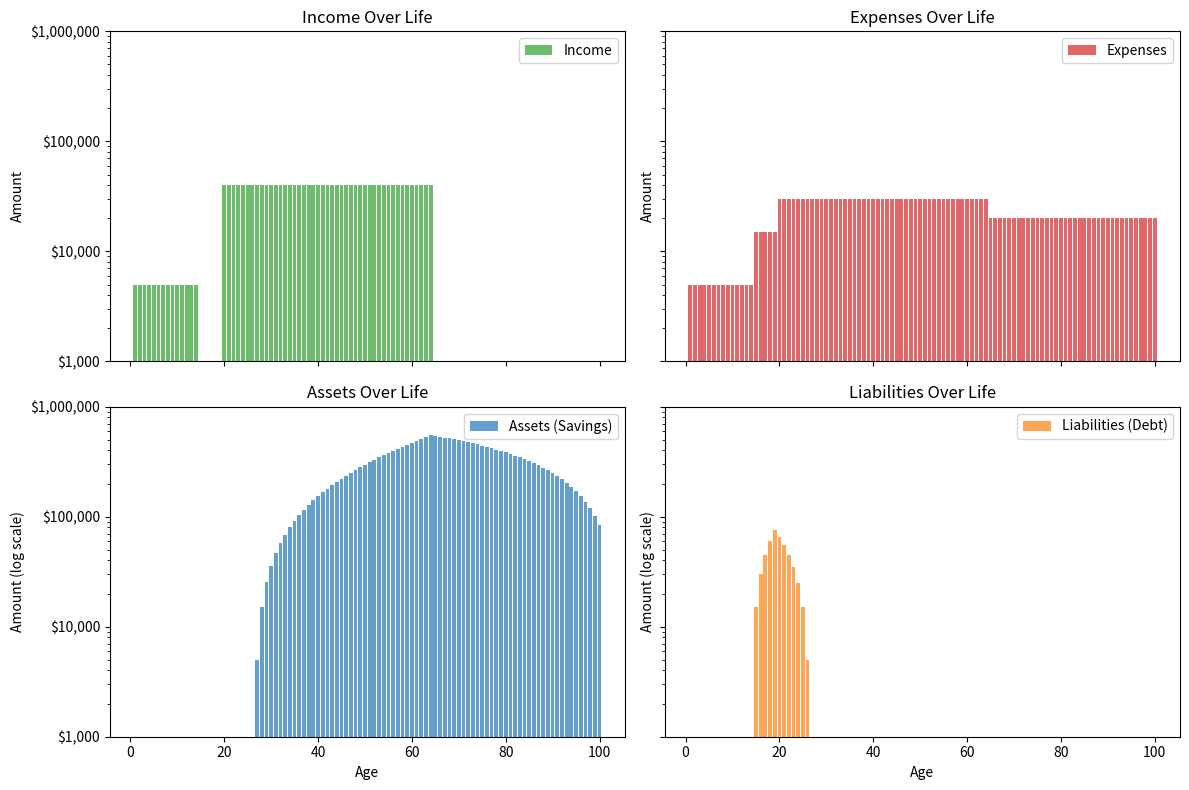

The script that saved this image:
# Simulation and plot using matplotlib (not seaborn, per environment rules)

import matplotlib.pyplot as plt

ages = list(range(1, 101))

def simulate():
    expenses = []
    income = []
    assets = []
    liabilities = []

    savings = 0.0
    debt = 0.0
    growth_rate = 0.02

    for age in ages:
        # Identify phase
        if age < 15:  # childhood
            yearly_expense = 5000
            yearly_income = yearly_expense  # bank of mom and dad

        elif age < 20:  # college
            yearly_expense = 15000
            yearly_income = 0

        elif age < 65:  # working
            yearly_expense = 30000
            yearly_income = 40000

        else:  # retirement
            yearly_expense = 20000
            yearly_income = 0  # draw from assets

        surplus = yearly_income - yearly_expense
        # Apply investment growth
        savings *= (1 + growth_rate)

        # Apply surplus/deficit
        if debt > 0 and surplus > 0:
            payment = min(debt, surplus)
            debt -= payment
            surplus -= payment

        savings += surplus
        if savings < 0:
            debt += -savings
            savings = 0

        # if age % 2 == 0:
        #     print(f"Age {age}: Expense={yearly_expense}, Income={yearly_income}, Savings={savings:.2f}, Debt={debt:.2f}")

        expenses.append(yearly_expense)
        income.append(yearly_income)
        assets.append(max(savings, 1))      # avoid log(0)
        liabilities.append(max(debt, 1))    # avoid log(0)
    return expenses, income, assets, liabilities


def plot():
    expenses, income, assets, liabilities = simulate()

    # Plot
    fig, ((ax1, ax2), (ax3, ax4)) = plt.subplots(2, 2, figsize=(12, 8), sharex=True, sharey=True)

    ax1.set_yscale("log")
    ax1.set_ylim(ymin=1000, ymax=1_000_000)
    ax1.yaxis.set_major_formatter(plt.FuncFormatter(lambda x, _: f'${int(x):,}'))

    plot_income(ax1, income)
    plot_expenses(ax2, expenses)
    plot_assets(ax3, assets)
    plot_liabilities(ax4, liabilities)


    plt.tight_layout()
    plt.savefig("plot.png")


def plot_income(ax, income):
    ax.bar(ages, income, label="Income", alpha=0.7, color="tab:green")
    ax.set_ylabel("Amount")
    ax.set_title("Income Over Life")
    ax.yaxis.set_major_formatter(plt.FuncFormatter(lambda x, _: f'${int(x):,}'))
    ax.legend()


def plot_expenses(ax, expenses):
    ax.bar(ages, expenses, label="Expenses", alpha=0.7, color="tab:red")
    ax.set_ylabel("Amount")
    ax.set_title("Expenses Over Life")
    ax.yaxis.set_major_formatter(plt.FuncFormatter(lambda x, _: f'${int(x):,}'))
    ax.legend()


def plot_assets(ax, assets):
    ax.bar(ages, assets, label="Assets (Savings)", alpha=0.7, color="tab:blue")
    ax.set_ylabel("Amount (log scale)")
    ax.set_xlabel("Age")
    ax.set_title("Assets Over Life")
    ax.yaxis.set_major_formatter(plt.FuncFormatter(lambda x, _: f'${int(x):,}'))
    ax.legend()


def plot_liabilities(ax, liabilities):
    ax.bar(ages, liabilities, label="Liabilities (Debt)", alpha=0.7, color="tab:orange")
    ax.set_ylabel("Amount (log scale)")
    ax.set_xlabel("Age")
    ax.set_title("Liabilities Over Life")
    ax.legend()


if __name__ == "__main__":
    plot()